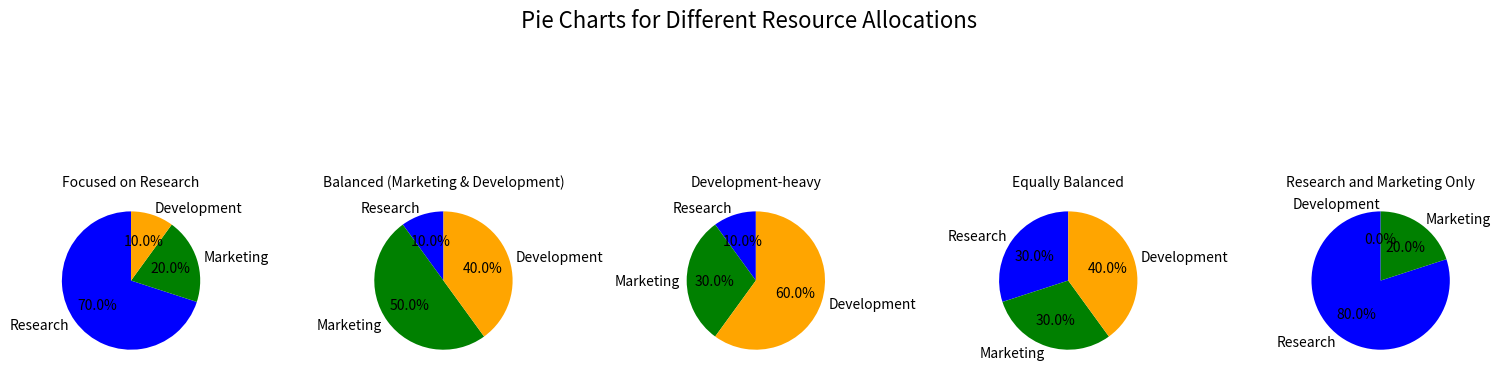

Generate this figure with matplotlib:
import matplotlib.pyplot as plt

# Data for pie charts
example_points = [
    (70, 20, 10),  # Focused on Research, blue
    (10, 50, 40),  # Balanced between Marketing and Development, red
    (10, 30, 60),  # Development-heavy, orange
    (30, 30, 40),  # Equally balanced
    (80, 20, 0)    # Only research and marketing
]

titles = [
    "Focused on Research",
    "Balanced (Marketing & Development)",
    "Development-heavy",
    "Equally Balanced",
    "Research and Marketing Only"
]

colors_list = [
    ["blue", "green", "orange"],  # Colors for each section (Research, Marketing, Development)
    ["blue", "green", "orange"],
    ["blue", "green", "orange"],
    ["blue", "green", "orange"],
    ["blue", "green", "orange"]
]

labels = ["Research", "Marketing", "Development"]

# Create subplots for pie charts
fig, axes = plt.subplots(1, len(example_points), figsize=(15, 5))
fig.suptitle("Pie Charts for Different Resource Allocations", fontsize=16)

# Plot each pie chart
for ax, point, title, colors in zip(axes, example_points, titles, colors_list):
    ax.pie(point, labels=labels, autopct='%1.1f%%', colors=colors, startangle=90)
    ax.set_title(title, fontsize=10)

plt.tight_layout(rect=[0, 0, 1, 0.95])  # Adjust layout to fit the title
plt.savefig("circles.png")
